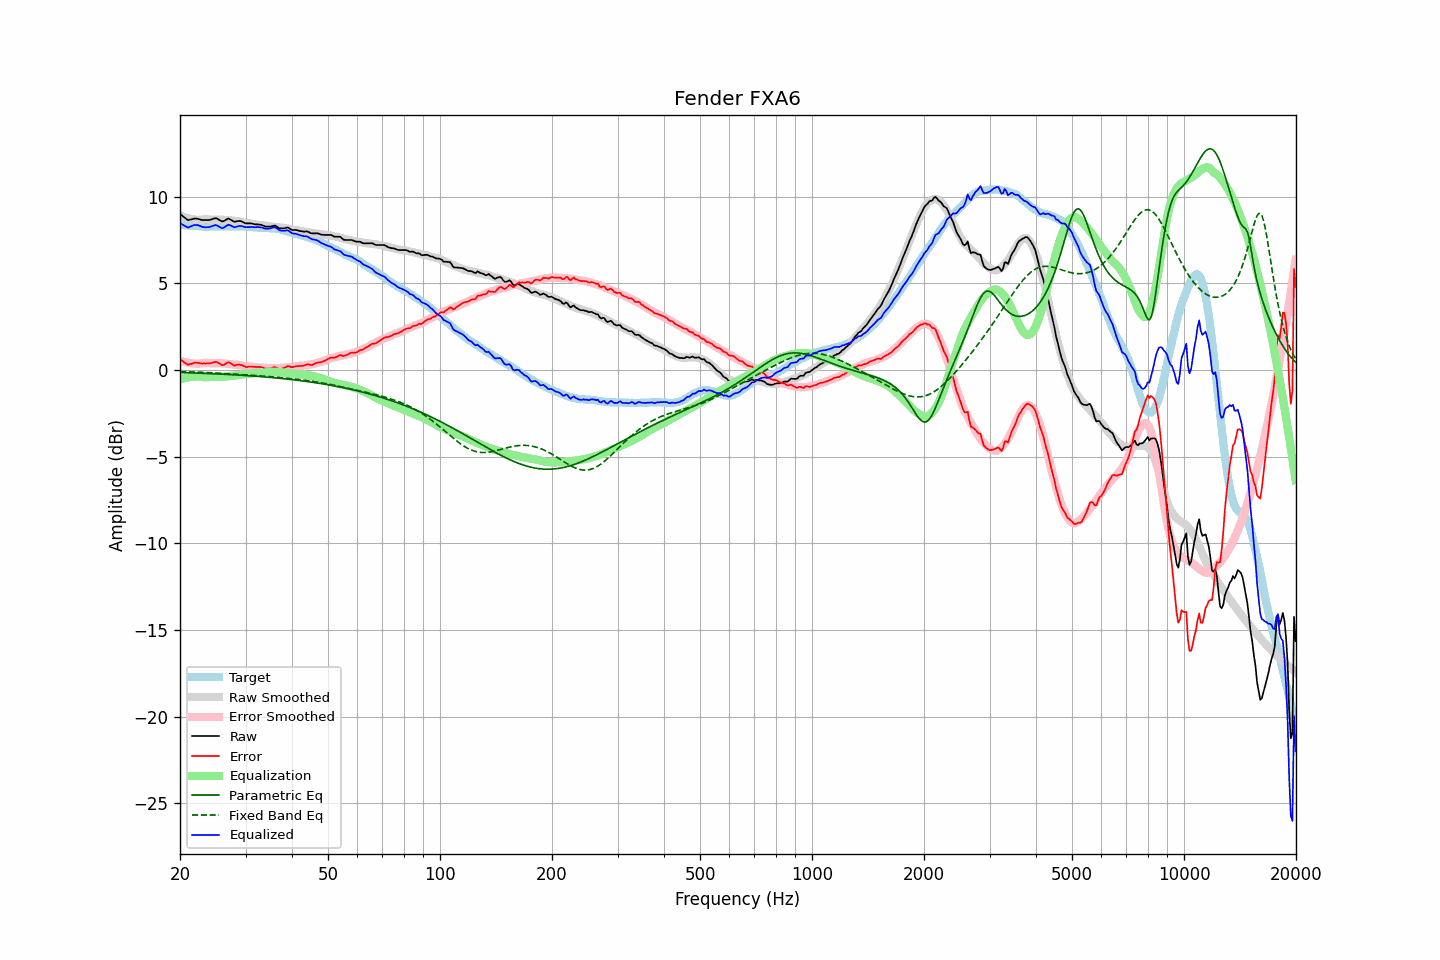

Data behind this chart, as committed beside it:
frequency, raw, error, smoothed, error_smoothed, equalization, parametric_eq, fixed_band_eq, equalized_raw, equalized_smoothed, target
20.00, 9.01, 0.62, 8.93, 0.54, -0.54, -0.14, -0.09, 8.47, 8.39, 8.38
20.20, 8.94, 0.56, 8.89, 0.51, -0.51, -0.14, -0.09, 8.43, 8.38, 8.37
20.40, 8.86, 0.49, 8.86, 0.49, -0.49, -0.15, -0.09, 8.37, 8.37, 8.36
20.61, 8.79, 0.43, 8.82, 0.46, -0.46, -0.15, -0.10, 8.33, 8.36, 8.36
20.81, 8.72, 0.37, 8.80, 0.44, -0.44, -0.15, -0.10, 8.27, 8.35, 8.34
21.02, 8.65, 0.30, 8.77, 0.43, -0.43, -0.16, -0.10, 8.22, 8.34, 8.34
21.23, 8.68, 0.34, 8.74, 0.41, -0.41, -0.16, -0.11, 8.27, 8.34, 8.33
21.44, 8.70, 0.35, 8.72, 0.40, -0.40, -0.16, -0.11, 8.30, 8.33, 8.34
21.66, 8.72, 0.38, 8.71, 0.38, -0.38, -0.17, -0.11, 8.34, 8.32, 8.33
21.87, 8.75, 0.42, 8.69, 0.37, -0.37, -0.17, -0.12, 8.37, 8.32, 8.32
22.09, 8.75, 0.43, 8.68, 0.37, -0.37, -0.17, -0.12, 8.38, 8.31, 8.31
22.31, 8.73, 0.41, 8.67, 0.36, -0.36, -0.18, -0.12, 8.36, 8.31, 8.31
22.54, 8.71, 0.40, 8.67, 0.37, -0.37, -0.18, -0.13, 8.34, 8.30, 8.30
22.76, 8.68, 0.38, 8.68, 0.38, -0.38, -0.18, -0.13, 8.30, 8.30, 8.29
22.99, 8.66, 0.37, 8.69, 0.40, -0.40, -0.19, -0.13, 8.26, 8.29, 8.28
23.22, 8.66, 0.38, 8.70, 0.41, -0.41, -0.19, -0.14, 8.25, 8.29, 8.27
23.45, 8.66, 0.37, 8.71, 0.42, -0.42, -0.19, -0.14, 8.24, 8.29, 8.28
23.69, 8.66, 0.38, 8.70, 0.41, -0.41, -0.20, -0.15, 8.24, 8.28, 8.27
23.92, 8.66, 0.38, 8.69, 0.41, -0.41, -0.20, -0.15, 8.25, 8.28, 8.27
24.16, 8.68, 0.39, 8.68, 0.40, -0.40, -0.21, -0.15, 8.28, 8.28, 8.28
24.40, 8.71, 0.42, 8.68, 0.39, -0.39, -0.21, -0.16, 8.32, 8.28, 8.29
24.65, 8.74, 0.44, 8.68, 0.39, -0.39, -0.21, -0.16, 8.35, 8.29, 8.29
24.89, 8.77, 0.47, 8.68, 0.40, -0.40, -0.22, -0.17, 8.37, 8.29, 8.29
25.14, 8.75, 0.46, 8.69, 0.40, -0.40, -0.22, -0.17, 8.35, 8.29, 8.28
25.39, 8.69, 0.40, 8.69, 0.40, -0.40, -0.23, -0.18, 8.29, 8.29, 8.28
25.65, 8.64, 0.35, 8.69, 0.40, -0.40, -0.23, -0.18, 8.24, 8.29, 8.28
25.91, 8.58, 0.29, 8.68, 0.39, -0.39, -0.24, -0.19, 8.19, 8.30, 8.29
26.16, 8.59, 0.29, 8.68, 0.38, -0.38, -0.24, -0.19, 8.21, 8.30, 8.30
26.43, 8.65, 0.34, 8.67, 0.37, -0.37, -0.25, -0.20, 8.27, 8.30, 8.30
26.69, 8.70, 0.39, 8.66, 0.37, -0.37, -0.25, -0.20, 8.33, 8.30, 8.30
26.96, 8.75, 0.45, 8.66, 0.36, -0.36, -0.25, -0.21, 8.39, 8.30, 8.29
27.23, 8.71, 0.42, 8.64, 0.35, -0.35, -0.26, -0.22, 8.36, 8.30, 8.29
27.50, 8.66, 0.36, 8.63, 0.34, -0.34, -0.27, -0.22, 8.32, 8.30, 8.29
27.77, 8.60, 0.29, 8.62, 0.32, -0.32, -0.27, -0.23, 8.27, 8.30, 8.30
28.05, 8.56, 0.25, 8.61, 0.32, -0.32, -0.28, -0.23, 8.24, 8.30, 8.30
28.33, 8.58, 0.29, 8.61, 0.31, -0.31, -0.28, -0.24, 8.27, 8.30, 8.28
28.62, 8.60, 0.31, 8.60, 0.30, -0.30, -0.29, -0.25, 8.30, 8.30, 8.28
28.90, 8.61, 0.31, 8.58, 0.29, -0.29, -0.29, -0.25, 8.32, 8.29, 8.29
29.19, 8.59, 0.29, 8.56, 0.27, -0.27, -0.30, -0.26, 8.32, 8.29, 8.29
29.48, 8.55, 0.26, 8.54, 0.25, -0.25, -0.30, -0.26, 8.30, 8.29, 8.28
29.78, 8.50, 0.22, 8.51, 0.23, -0.23, -0.31, -0.27, 8.27, 8.28, 8.28
30.08, 8.47, 0.18, 8.50, 0.22, -0.22, -0.32, -0.28, 8.25, 8.28, 8.29
30.38, 8.47, 0.18, 8.49, 0.22, -0.22, -0.32, -0.28, 8.25, 8.27, 8.28
30.68, 8.47, 0.20, 8.48, 0.21, -0.21, -0.33, -0.29, 8.26, 8.27, 8.26
30.99, 8.47, 0.20, 8.47, 0.21, -0.21, -0.34, -0.30, 8.26, 8.26, 8.26
31.30, 8.45, 0.19, 8.45, 0.19, -0.19, -0.34, -0.30, 8.26, 8.25, 8.25
31.61, 8.43, 0.18, 8.43, 0.18, -0.18, -0.35, -0.31, 8.25, 8.25, 8.24
31.93, 8.41, 0.17, 8.41, 0.16, -0.16, -0.36, -0.32, 8.25, 8.24, 8.23
32.24, 8.41, 0.17, 8.39, 0.15, -0.15, -0.36, -0.32, 8.26, 8.23, 8.23
32.57, 8.40, 0.18, 8.37, 0.15, -0.15, -0.37, -0.33, 8.25, 8.23, 8.21
32.89, 8.39, 0.17, 8.37, 0.14, -0.14, -0.38, -0.34, 8.24, 8.22, 8.21
33.22, 8.37, 0.15, 8.36, 0.14, -0.14, -0.38, -0.34, 8.22, 8.22, 8.21
33.55, 8.33, 0.12, 8.35, 0.14, -0.14, -0.39, -0.35, 8.19, 8.21, 8.20
33.89, 8.29, 0.07, 8.34, 0.13, -0.13, -0.40, -0.36, 8.16, 8.21, 8.21
34.23, 8.28, 0.08, 8.32, 0.12, -0.12, -0.41, -0.37, 8.16, 8.20, 8.19
34.57, 8.28, 0.08, 8.31, 0.11, -0.11, -0.42, -0.37, 8.17, 8.20, 8.19
34.92, 8.28, 0.09, 8.29, 0.10, -0.10, -0.42, -0.38, 8.18, 8.19, 8.18
35.27, 8.30, 0.10, 8.28, 0.10, -0.10, -0.43, -0.39, 8.20, 8.18, 8.19
35.62, 8.32, 0.14, 8.27, 0.10, -0.10, -0.44, -0.39, 8.22, 8.18, 8.17
35.97, 8.35, 0.17, 8.27, 0.10, -0.10, -0.45, -0.40, 8.25, 8.16, 8.17
... 635 more rows
